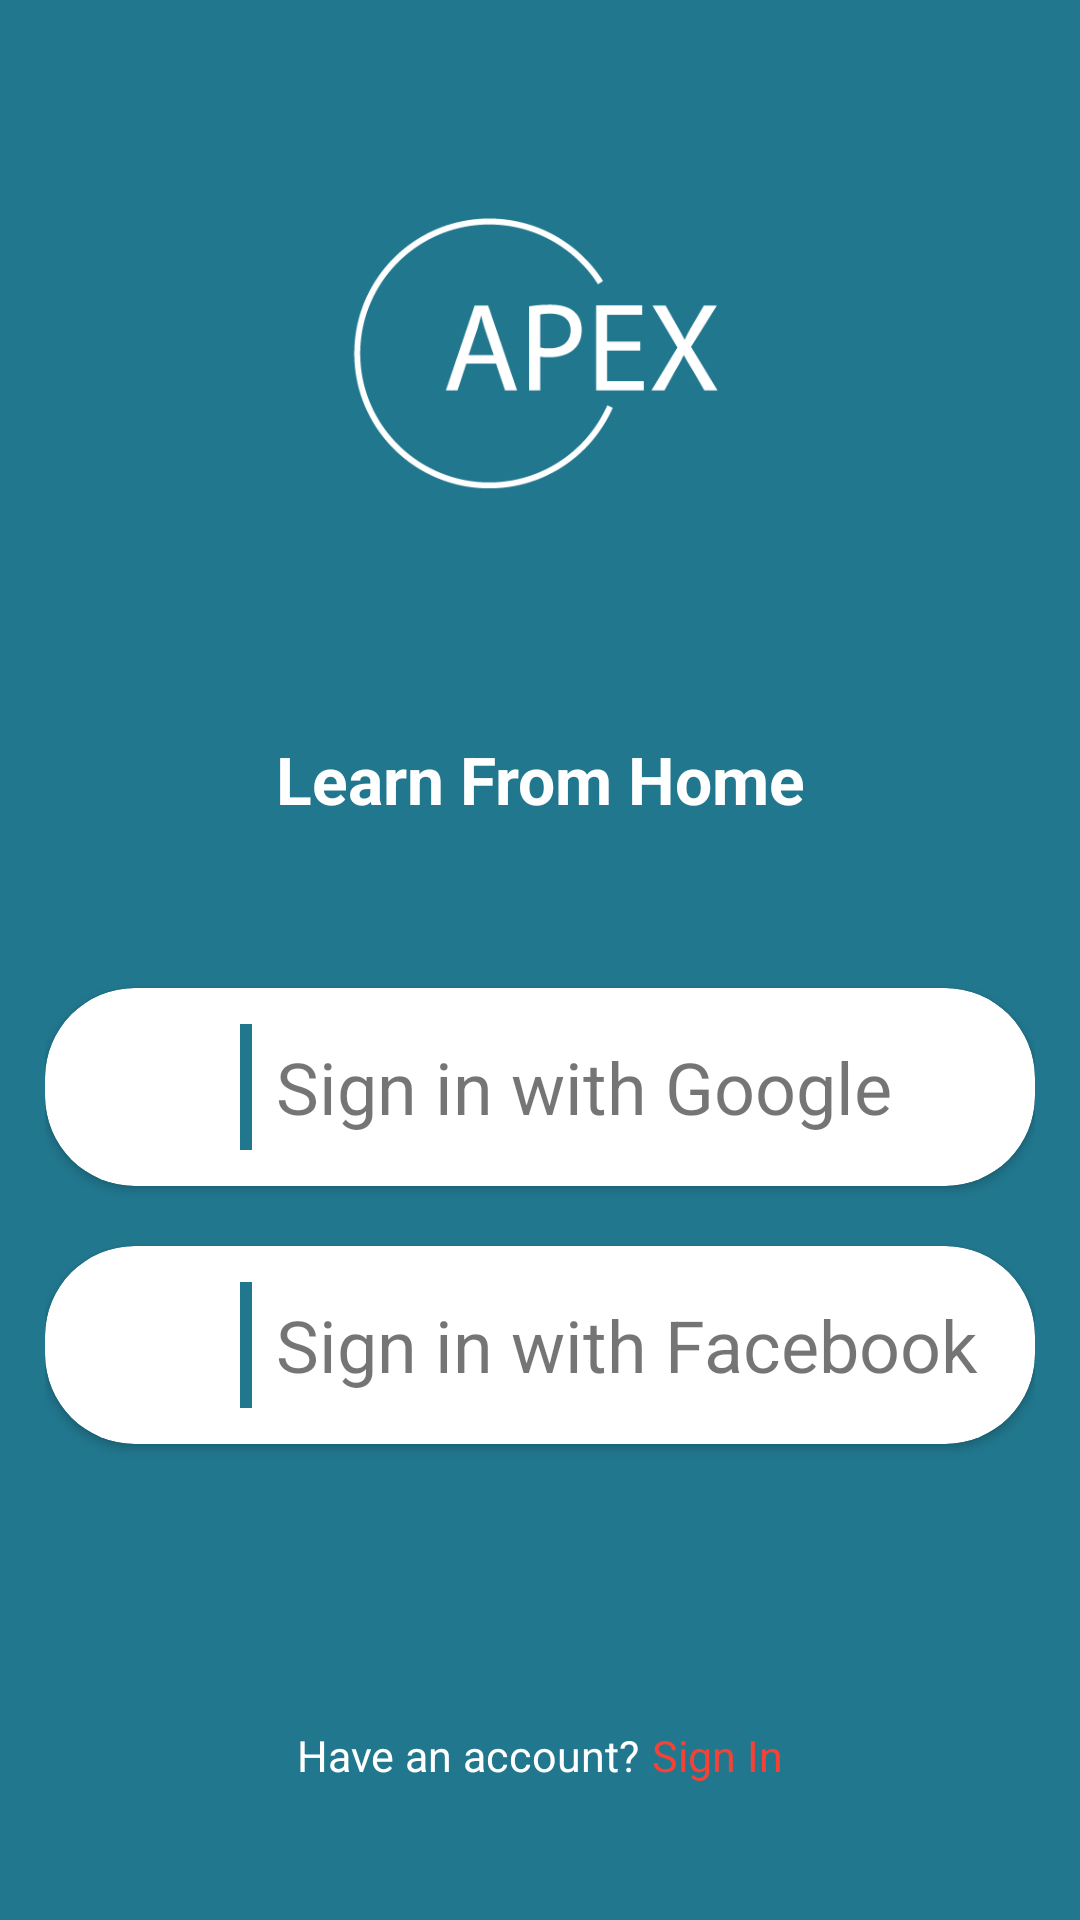

Reconstruct the res/layout file that produces this screen, plus the resources it refers to.
<!-- AndroidManifest.xml: application theme BaseTheme -->
<!-- res/layout/activity_start.xml -->
<?xml version="1.0" encoding="utf-8"?>
<LinearLayout xmlns:android="http://schemas.android.com/apk/res/android"
    xmlns:app="http://schemas.android.com/apk/res-auto"
    xmlns:tools="http://schemas.android.com/tools"
    android:layout_width="match_parent"
    android:layout_height="match_parent"
    android:background="@color/colorPrimaryDark"
    android:orientation="vertical"
    android:padding="@dimen/spacing_large">

    <View
        android:layout_width="0dp"
        android:layout_height="@dimen/spacing_middle" />

    <ImageView
        android:layout_width="200dp"
        android:layout_height="200dp"
        android:layout_gravity="center_horizontal"
        android:contentDescription="@string/logo"
        android:scaleType="fitXY"
        android:src="@drawable/apex_logo" />

    <View
        android:layout_width="0dp"
        android:layout_height="@dimen/spacing_large" />

    <TextView
        android:layout_width="wrap_content"
        android:layout_height="wrap_content"
        android:layout_gravity="center_horizontal"
        android:layout_marginTop="@dimen/spacing_medium"
        android:gravity="center"
        android:text="Learn From Home"
        android:textAppearance="@style/Base.TextAppearance.AppCompat.Large"
        android:textColor="@color/colorPrimary"
        android:textStyle="bold" />

    <View
        android:layout_width="0dp"
        android:layout_height="@dimen/spacing_xxxlarge" />


    <androidx.cardview.widget.CardView
        android:layout_width="match_parent"
        android:layout_height="66dp"
        app:cardCornerRadius="30dp"
        app:contentPadding="8dp">

        <LinearLayout
            android:layout_width="match_parent"
            android:layout_height="wrap_content"
            android:layout_margin="4dp"
            android:gravity="center"
            android:orientation="horizontal">

            <ImageView
                android:id="@+id/imageView"
                android:layout_width="45dp"
                android:layout_height="45dp"
                tools:srcCompat="@drawable/apex_google" />

            <View
                android:id="@+id/divider"
                android:layout_width="4dp"
                android:layout_height="match_parent"
                android:layout_marginStart="8dp"
                android:layout_marginEnd="8dp"
                android:background="@color/colorPrimaryDark" />

            <TextView
                android:id="@+id/textView"
                android:layout_width="wrap_content"
                android:layout_height="wrap_content"
                android:layout_weight="1"
                android:text="Sign in with Google"
                android:textSize="24sp" />

        </LinearLayout>

    </androidx.cardview.widget.CardView>

    <View
        android:layout_width="0dp"
        android:layout_height="@dimen/spacing_mlarge" />

    <androidx.cardview.widget.CardView
        android:layout_width="match_parent"
        android:layout_height="66dp"
        app:cardCornerRadius="30dp"
        app:contentPadding="8dp">

        <LinearLayout
            android:layout_width="match_parent"
            android:layout_height="wrap_content"
            android:layout_margin="4dp"
            android:gravity="center"
            android:orientation="horizontal">

            <ImageView
                android:id="@+id/imageView2"
                android:layout_width="45dp"
                android:layout_height="45dp"
                tools:srcCompat="@drawable/apex_facebook" />

            <View
                android:id="@+id/divider2"
                android:layout_width="4dp"
                android:layout_height="match_parent"
                android:layout_marginStart="8dp"
                android:layout_marginEnd="8dp"
                android:background="@color/colorPrimaryDark" />

            <TextView
                android:id="@+id/textView2"
                android:layout_width="wrap_content"
                android:layout_height="wrap_content"
                android:layout_weight="1"
                android:text="Sign in with Facebook"
                android:textSize="24sp" />

        </LinearLayout>

    </androidx.cardview.widget.CardView>

    <View
        android:layout_width="0dp"
        android:layout_height="@dimen/spacing_mlarge" />

    <Button
        android:id="@+id/loginBtnSignUp"
        android:layout_width="match_parent"
        android:layout_height="66dp"
        android:layout_marginLeft="-4dp"
        android:layout_marginRight="-4dp"
        android:background="@drawable/btn_rounded_primary"
        android:text="@string/sign_up"
        android:textAllCaps="false"
        android:textColor="@color/colorPrimaryDark"
        android:textSize="20sp"
        android:textStyle="bold" />

    <View
        android:layout_width="0dp"
        android:layout_height="@dimen/spacing_medium" />

    <LinearLayout
        android:layout_width="match_parent"
        android:layout_height="wrap_content"
        android:gravity="center"
        android:orientation="horizontal">

        <TextView
            android:id="@+id/letting"
            android:layout_width="wrap_content"
            android:layout_height="wrap_content"
            android:layout_gravity="center"
            android:layout_marginTop="2dp"
            android:textSize="7pt"
            android:layout_marginEnd="4dp"
            android:text="@string/already_have_an_account_sign_in"
            android:textAppearance="@style/Base.TextAppearance.AppCompat.Caption"
            android:textColor="@color/white" />


        <TextView
            android:id="@+id/txtLoginSignupPoint"
            android:layout_width="wrap_content"
            android:layout_height="wrap_content"
            android:layout_gravity="center"
            android:layout_marginTop="2dp"
            android:textSize="7pt"
            android:text="@string/sign_in"
            android:textAppearance="@style/Base.TextAppearance.AppCompat.Caption"
            android:textColor="@color/red_500" />

    </LinearLayout>


</LinearLayout>
<!-- resources referenced by this layout -->
<resources>
  <color name="colorPrimary">#ffffff</color>
  <color name="colorPrimaryDark">#21778e</color>
  <color name="red_500">#F44336</color>
  <color name="white">#FFFFFF</color>
  <dimen name="spacing_large">15dp</dimen>
  <dimen name="spacing_medium">5dp</dimen>
  <dimen name="spacing_middle">10dp</dimen>
  <dimen name="spacing_mlarge">20dp</dimen>
  <dimen name="spacing_xxxlarge">55dp</dimen>
  <!-- drawable apex_facebook: png bitmap (drawable, 10830 bytes) -->
  <!-- drawable apex_google: png bitmap (drawable, 13785 bytes) -->
  <!-- drawable apex_logo: png bitmap (drawable, 8519 bytes) -->
  <string name="already_have_an_account_sign_in">Have an account?</string>
  <string name="logo">logo</string>
  <string name="sign_in">Sign In</string>
  <string name="sign_up">Sign Up</string>
  <style name="BaseTheme" parent="Theme.AppCompat.Light.NoActionBar">
          
          <item name="colorPrimary">@color/colorPrimary</item>
          <item name="colorPrimaryDark">@color/colorPrimaryDark</item>
          <item name="colorAccent">@color/colorAccent</item>
          <item name="windowActionModeOverlay">true</item>
          <item name="android:actionModeBackground">@color/blue_grey_600</item>
          <item name="android:dialogTheme">@style/Dialog.Theme</item>
      </style>
  <color name="colorAccent">@color/colorPrimaryDark</color>
  <color name="blue_grey_600">#546E7A</color>
  <style name="Dialog.Theme" parent="Theme.AppCompat.Light.Dialog">
          <item name="colorPrimary">@color/colorPrimaryDark</item>
          <item name="colorPrimaryDark">@color/colorPrimaryDark</item>
          <item name="colorAccent">@color/colorAccent</item>
      </style>
</resources>
